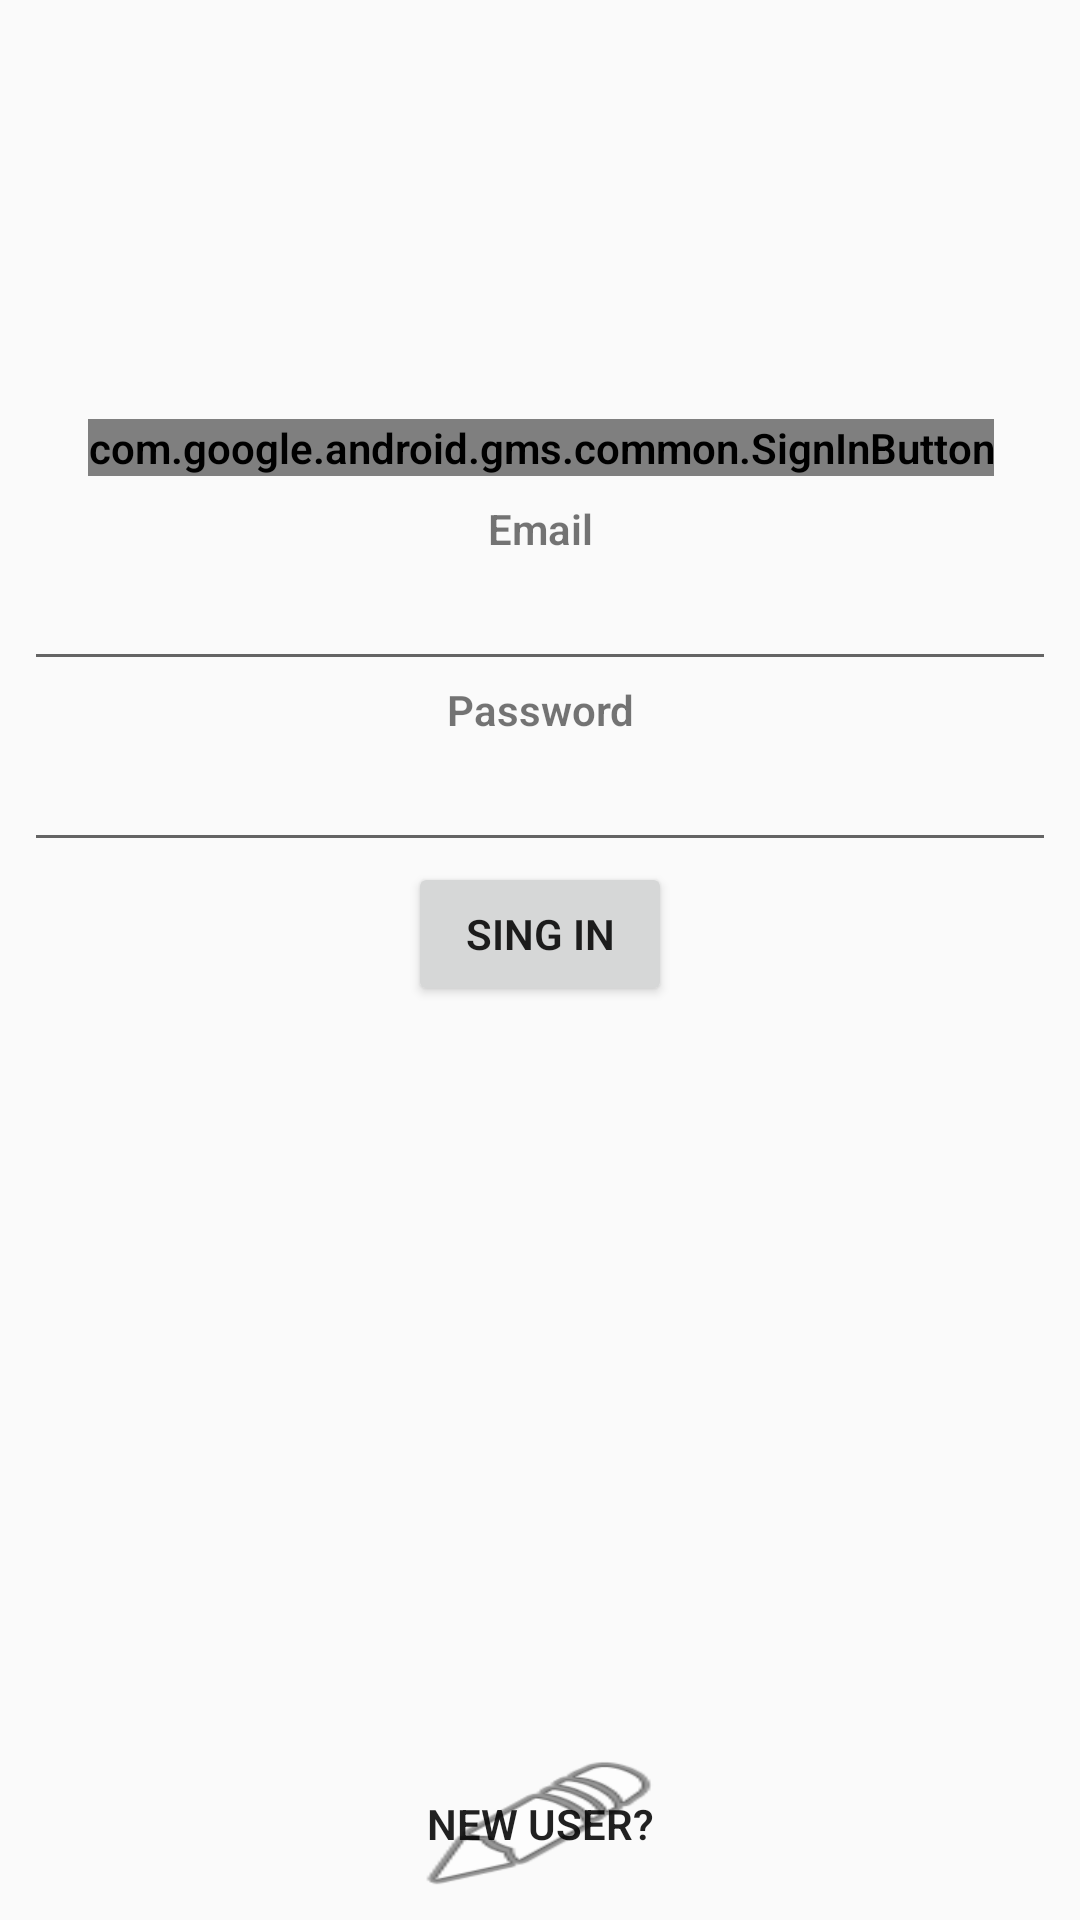

Android layout source for this screen:
<!-- AndroidManifest.xml: application theme AppTheme -->
<!-- res/layout/frag_auth_user.xml -->
<?xml version="1.0" encoding="utf-8"?>
<android.support.constraint.ConstraintLayout xmlns:android="http://schemas.android.com/apk/res/android"
    xmlns:app="http://schemas.android.com/apk/res-auto"
    xmlns:tools="http://schemas.android.com/tools"
    android:id="@+id/layout_login"
    android:layout_width="wrap_content"
    android:layout_height="match_parent"
    android:layout_gravity="center_horizontal"
    android:fitsSystemWindows="true"
    android:orientation="vertical">


    <Button
        android:id="@+id/btn_existing_account"
        android:layout_width="wrap_content"
        android:layout_height="wrap_content"
        android:layout_alignParentBottom="true"
        android:layout_centerHorizontal="true"
        android:layout_marginBottom="8dp"
        android:layout_marginLeft="8dp"
        android:layout_marginRight="8dp"
        android:background="@android:drawable/ic_menu_edit"
        android:text="Already have an account?"
        android:visibility="gone"
        app:layout_constraintBottom_toBottomOf="parent"
        app:layout_constraintLeft_toLeftOf="parent"
        app:layout_constraintRight_toRightOf="parent" />

    <Button
        android:id="@+id/btn_new_user"
        android:layout_width="wrap_content"
        android:layout_height="wrap_content"
        android:layout_alignParentBottom="true"
        android:layout_centerHorizontal="true"
        android:layout_marginBottom="8dp"
        android:layout_marginLeft="8dp"
        android:layout_marginRight="8dp"
        android:background="@android:drawable/ic_menu_edit"
        android:text="New User?"
        app:layout_constraintBottom_toBottomOf="parent"
        app:layout_constraintLeft_toLeftOf="parent"
        app:layout_constraintRight_toRightOf="parent" />

    <ImageView
        android:id="@+id/img_logo"
        android:layout_width="200dp"
        android:layout_height="80dp"
        app:srcCompat="@drawable/common_google_signin_btn_icon_dark"
        app:layout_constraintBottom_toBottomOf="parent"
        android:layout_marginBottom="8dp"
        app:layout_constraintTop_toTopOf="parent"
        android:layout_marginTop="8dp"
        app:layout_constraintVertical_bias="0.07999998"
        android:layout_marginLeft="8dp"
        app:layout_constraintLeft_toLeftOf="parent"
        android:layout_marginRight="8dp"
        app:layout_constraintRight_toRightOf="parent"
        app:layout_constraintHorizontal_bias="0.0" />

    <TextView
        android:id="@+id/textView"
        android:layout_width="0dp"
        android:layout_height="wrap_content"
        android:gravity="center_horizontal"
        android:text="Email"
        android:layout_marginRight="8dp"
        app:layout_constraintRight_toRightOf="parent"
        android:layout_marginLeft="8dp"
        app:layout_constraintLeft_toLeftOf="parent"
        app:layout_constraintHorizontal_bias="0.0"
        android:layout_marginTop="8dp"
        app:layout_constraintTop_toBottomOf="@+id/google_sign_in_button" />

    <EditText
        android:id="@+id/et_email"
        android:layout_width="0dp"
        android:layout_height="wrap_content"
        android:ems="10"
        android:inputType="textEmailAddress"
        android:layout_marginTop="0dp"
        app:layout_constraintTop_toBottomOf="@+id/textView"
        android:layout_marginRight="8dp"
        app:layout_constraintRight_toRightOf="parent"
        android:layout_marginLeft="8dp"
        app:layout_constraintLeft_toLeftOf="parent" />

    <TextView
        android:id="@+id/textView2"
        android:layout_width="0dp"
        android:layout_height="wrap_content"
        android:gravity="center_horizontal"
        android:text="Password"
        android:layout_marginTop="0dp"
        app:layout_constraintTop_toBottomOf="@+id/et_email"
        android:layout_marginRight="8dp"
        app:layout_constraintRight_toRightOf="parent"
        android:layout_marginLeft="8dp"
        app:layout_constraintLeft_toLeftOf="parent" />

    <EditText
        android:id="@+id/et_password"
        android:layout_width="0dp"
        android:layout_height="wrap_content"
        android:ems="10"
        android:inputType="textPassword"
        android:layout_marginTop="0dp"
        app:layout_constraintTop_toBottomOf="@+id/textView2"
        android:layout_marginRight="8dp"
        app:layout_constraintRight_toRightOf="parent"
        android:layout_marginLeft="8dp"
        app:layout_constraintLeft_toLeftOf="parent" />

    <Button
        android:id="@+id/btn_sign_in"
        android:layout_width="wrap_content"
        android:layout_height="wrap_content"
        android:text="Sing in"
        android:layout_marginTop="0dp"
        app:layout_constraintTop_toBottomOf="@+id/et_password"
        android:layout_marginRight="8dp"
        app:layout_constraintRight_toRightOf="parent"
        android:layout_marginLeft="8dp"
        app:layout_constraintLeft_toLeftOf="parent" />

    <Button
        android:id="@+id/btn_create_account"
        android:layout_width="wrap_content"
        android:layout_height="wrap_content"
        android:layout_marginLeft="8dp"
        android:layout_marginRight="8dp"
        android:layout_marginTop="1dp"
        android:text="Create Account"
        android:visibility="gone"
        app:layout_constraintLeft_toLeftOf="parent"
        app:layout_constraintRight_toRightOf="parent"
        app:layout_constraintTop_toTopOf="@+id/btn_sign_in" />

    <com.google.android.gms.common.SignInButton
        android:id="@+id/google_sign_in_button"
        android:layout_width="wrap_content"
        android:layout_height="wrap_content"
        android:layout_marginLeft="8dp"
        android:layout_marginRight="8dp"
        app:layout_constraintHorizontal_bias="0.505"
        app:layout_constraintLeft_toLeftOf="parent"
        app:layout_constraintRight_toRightOf="parent"
        android:layout_marginTop="8dp"
        app:layout_constraintTop_toBottomOf="@+id/img_logo" />
</android.support.constraint.ConstraintLayout>
<!-- resources referenced by this layout -->
<resources>
  <style name="AppTheme" parent="Theme.AppCompat.Light.DarkActionBar">
          
          <item name="colorPrimary">@color/colorPrimary</item>
          <item name="colorPrimaryDark">@color/colorPrimaryDark</item>
          <item name="colorAccent">@color/colorAccent</item>
  
          <item name="android:textStyle">bold</item>
          <item name="android:fontFamily">sans-serif-light</item>
      </style>
  <color name="colorPrimary">#3F51B5</color>
  <color name="colorPrimaryDark">#007678</color>
  <color name="colorAccent">#ff4081</color>
</resources>
